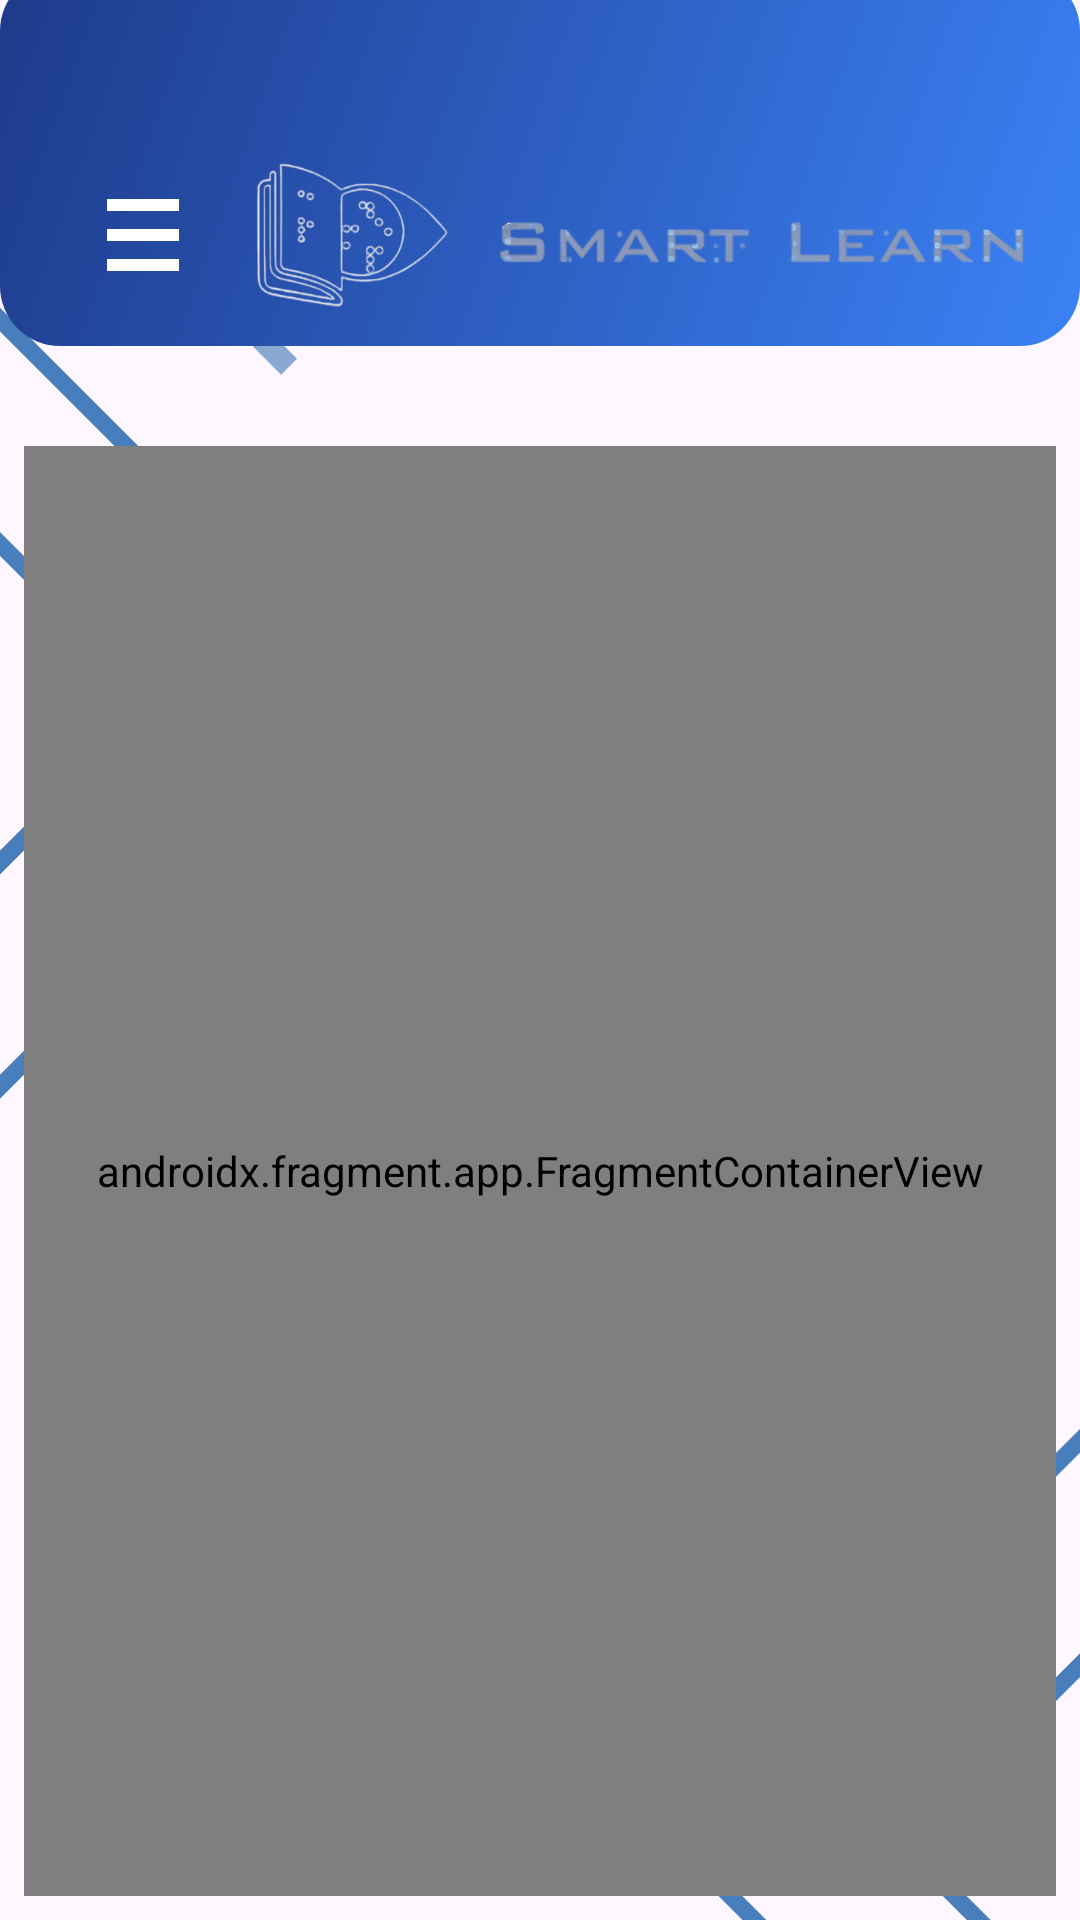

Produce the Android XML layout that renders to this screen, including the resource entries it uses.
<!-- AndroidManifest.xml: application theme Base.Theme.SmartLearn -->
<!-- res/layout/activity_main.xml -->
<?xml version="1.0" encoding="utf-8"?>
<androidx.drawerlayout.widget.DrawerLayout xmlns:android="http://schemas.android.com/apk/res/android"
    xmlns:app="http://schemas.android.com/apk/res-auto"
    xmlns:tools="http://schemas.android.com/tools"
    android:id="@+id/drawer_layout"
    android:layout_width="match_parent"
    android:layout_height="match_parent"
    android:background="@drawable/bg_principal"
    tools:context=".ui.main.MainActivity">

    <LinearLayout
        android:layout_width="match_parent"
        android:layout_height="match_parent"
        android:orientation="vertical">
        <ImageView
            android:layout_width="match_parent"
            android:layout_height="125dp"
            android:layout_marginTop="-10dp"
            android:background="@drawable/bg_gradient_header"/>

        <include
            android:id="@+id/header_fijo"
            layout="@layout/nav_header"
            android:layout_width="wrap_content"
            android:layout_height="wrap_content"
            android:layout_marginHorizontal="10dp"
            android:layout_marginTop="-70dp"
            android:layout_marginBottom="30dp" />

        <androidx.fragment.app.FragmentContainerView
            android:id="@+id/nav_host_fragment"
            android:name="androidx.navigation.fragment.NavHostFragment"
            android:layout_width="match_parent"
            android:layout_height="match_parent"
            android:layout_margin="8dp"
            app:defaultNavHost="true"
            app:navGraph="@navigation/navegador_principal" />
    </LinearLayout>

    <com.google.android.material.navigation.NavigationView
        android:id="@+id/barra_lateral"
        android:layout_width="wrap_content"
        android:layout_height="match_parent"
        android:layout_gravity="start"
        android:background="@drawable/bg_gradient_header"
        app:headerLayout="@layout/header_barra"
        app:itemIconTint="?attr/colorOnPrimary"
        app:itemTextColor="?attr/colorOnPrimary"
        app:menu="@menu/menu_barra" />

</androidx.drawerlayout.widget.DrawerLayout>
<!-- res/layout/nav_header.xml (included above) -->
<?xml version="1.0" encoding="utf-8"?>
<LinearLayout xmlns:android="http://schemas.android.com/apk/res/android"
    xmlns:tools="http://schemas.android.com/tools"
    android:layout_width="match_parent"
    android:layout_height="match_parent"
    android:background="@android:color/transparent"
    android:orientation="vertical"
    tools:context=".ui.main.combo.principal.materia.MateriasFragment">

    <RelativeLayout
        android:layout_width="match_parent"
        android:layout_height="wrap_content"
        android:background="@android:color/transparent"
        android:paddingHorizontal="5dp">

        <ImageButton
            android:id="@+id/btn_desplegar_menu"
            android:layout_width="65dp"
            android:layout_height="65dp"
            android:layout_alignParentStart="true"
            android:layout_centerVertical="true"
            android:background="?attr/selectableItemBackgroundBorderless"
            android:contentDescription="Desplegar Menú"
            android:src="@drawable/ic_desplegar_menu" />

        <ImageView
            android:id="@+id/btn_principal"
            android:layout_width="65dp"
            android:layout_height="65dp"
            android:layout_centerVertical="true"
            android:layout_marginStart="5dp"
            android:layout_toEndOf="@id/btn_desplegar_menu"
            android:clickable="true"
            android:contentDescription="Logo Principal Smart Learn"
            android:focusable="true"
            android:src="@drawable/img_logo_principal_imagen" />

        <ImageView
            android:id="@+id/img_logo_principal_texto"
            android:layout_width="wrap_content"
            android:layout_height="45dp"
            android:layout_alignParentTop="true"
            android:layout_alignParentEnd="true"
            android:layout_marginStart="16dp"
            android:layout_toEndOf="@id/btn_principal"
            android:adjustViewBounds="true"
            android:contentDescription="Logo Principal Smart Learn Letras"
            android:scaleType="fitEnd"
            android:src="@drawable/img_logo_principal_texto" />

    </RelativeLayout>

</LinearLayout>
<!-- res/layout/header_barra.xml (included above) -->
<?xml version="1.0" encoding="utf-8"?>
<LinearLayout xmlns:android="http://schemas.android.com/apk/res/android"
    android:layout_width="match_parent"
    android:layout_height="wrap_content"
    android:background="@android:color/transparent"
    android:gravity="center_horizontal"
    android:orientation="vertical"
    android:paddingTop="30dp">

    <ImageView
        android:id="@+id/logo_barrita"
        android:layout_width="110dp"
        android:layout_height="110dp"
        android:layout_marginTop="18dp"
        android:layout_marginBottom="10dp"
        android:src="@drawable/img_logo_principal_imagen" />
</LinearLayout>
<!-- resources referenced by this layout -->
<resources>
  <!-- drawable bg_gradient_header (drawable) -->
  <?xml version="1.0" encoding="utf-8"?>
  <shape xmlns:android="http://schemas.android.com/apk/res/android"
      android:shape="rectangle">
      <gradient
          android:angle="135"
          android:endColor="@color/colorHeader"
          android:startColor="@color/colorHeaderLight"
          android:type="linear" />
      <corners android:radius="20dp" />
  </shape>
  <!-- drawable bg_principal (drawable) -->
  <?xml version="1.0" encoding="utf-8"?>
  <layer-list xmlns:android="http://schemas.android.com/apk/res/android">
      <item>
          <color android:color="?attr/android:colorBackground" />
      </item>
  
      <item
          android:drawable="@drawable/patron_linea_base"
          android:width="400sp"
          android:height="400sp"
          android:gravity="right"
          android:right="230sp"
          android:top="40sp"/>
  
      <item
          android:drawable="@drawable/patron_linea_base"
          android:width="400sp"
          android:height="400sp"
          android:gravity="left"
          android:left="220sp"
          android:top="420sp"/>
  </layer-list>
  <!-- drawable ic_desplegar_menu (drawable) -->
  <vector xmlns:android="http://schemas.android.com/apk/res/android"
      android:width="24dp"
      android:height="24dp"
      android:tint="#FFFFFF"
      android:viewportWidth="24"
      android:viewportHeight="24">
  
      <path
          android:fillColor="@android:color/white"
          android:pathData="M0,20v4h24v-4H0zM0,10v4h24v-4H0zM0,0v4h24v-4H0z" />
  
  </vector>
  <color name="colorHeader">#1E3A8A</color>
  <color name="colorHeaderLight">#3B82F6</color>
  <color name="colorBackground">#BFE4F4</color>
  <color name="white">#FFFFFFFF</color>
  <color name="colorOnBackground">#0B1A2B</color>
  <color name="colorSurface">#A1D0E4</color>
  <color name="colorOnSurface">#1F2937</color>
  <color name="colorSecondary">#3FAF7A</color>
  <color name="black">#FF000000</color>
  <color name="colorAccent">#2E8CA0</color>
  <color name="colorError">#EF4444</color>
  <color name="colorNeutral100">#F3F4F6</color>
  <color name="colorNeutral400">#9CA3AF</color>
  <color name="colorOnSurfacePrimary">#030034</color>
  <style name="TextAppearance.SmartLearn.Medium.Headline" parent="TextAppearance.Material3.HeadlineMedium">
          <item name="android:textSize">22sp</item>
      </style>
  <style name="TextAppearance.SmartLearn.Medium.Subtitle" parent="TextAppearance.Material3.TitleLarge">
          <item name="android:textSize">18sp</item>
      </style>
  <style name="TextAppearance.SmartLearn.Medium.Body" parent="TextAppearance.Material3.BodyLarge">
          <item name="android:textSize">16sp</item>
      </style>
  <style name="TextAppearance.SmartLearn.Medium.BodyReading" parent="TextAppearance.Material3.BodyMedium">
          <item name="android:textSize">14sp</item>
          <item name="android:lineSpacingExtra">10dp</item>
      </style>
</resources>
